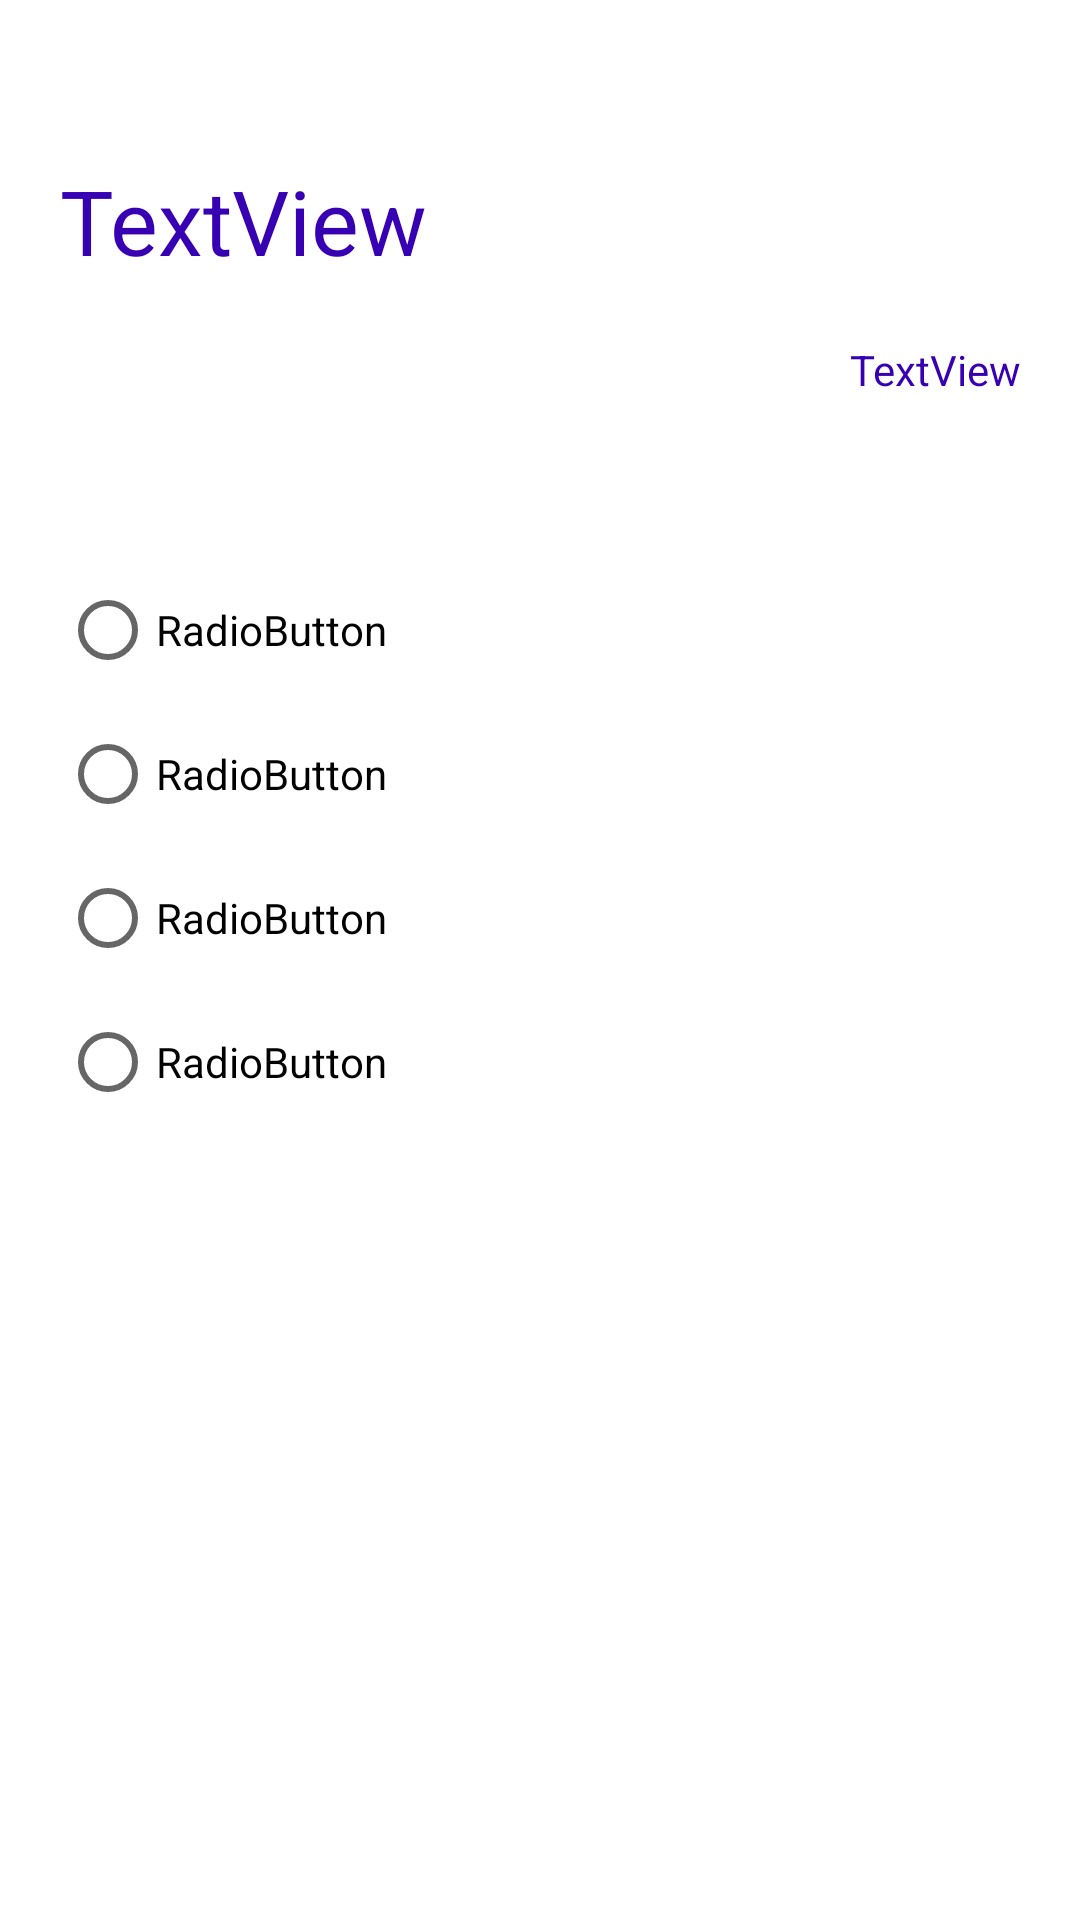

Here is an Android app screen rendered from its layout file. Give the layout XML and the strings, colors and styles it references.
<!-- AndroidManifest.xml: application theme Theme.MindRover -->
<!-- res/layout/fragment_game.xml -->
<?xml version="1.0" encoding="utf-8"?>
<FrameLayout xmlns:android="http://schemas.android.com/apk/res/android"
    xmlns:tools="http://schemas.android.com/tools"
    android:layout_width="match_parent"
    android:layout_height="match_parent"
    tools:context=".GameFragment">

    <LinearLayout
        android:layout_width="match_parent"
        android:layout_height="match_parent"
        android:orientation="vertical">

        <Space
            android:layout_width="match_parent"
            android:layout_height="100px" />

        <TextView
            android:id="@+id/textView2"
            android:layout_width="match_parent"
            android:layout_height="wrap_content"
            android:textSize="30sp"
            android:layout_margin="20sp"
            android:text="TextView" />

        <TextView
            android:id="@+id/points"
            android:layout_width="match_parent"
            android:layout_height="wrap_content"
            android:textAlignment="viewEnd"
            android:layout_marginRight="20sp"
            android:text="TextView" />

        <Space
            android:layout_width="match_parent"
            android:layout_height="100px" />

        <RadioGroup
            android:layout_width="match_parent"
            android:layout_margin="20sp"
            android:layout_height="278dp"
            android:id="@+id/radioGroup">

            <RadioButton
                android:id="@+id/radioButton3"
                android:layout_width="match_parent"
                android:layout_height="wrap_content"
                android:text="RadioButton" />

            <RadioButton
                android:id="@+id/radioButton4"
                android:layout_width="match_parent"
                android:layout_height="wrap_content"
                android:text="RadioButton" />

            <RadioButton
                android:id="@+id/radioButton5"
                android:layout_width="match_parent"
                android:layout_height="wrap_content"
                android:text="RadioButton" />

            <RadioButton
                android:id="@+id/radioButton6"
                android:layout_width="match_parent"
                android:layout_height="wrap_content"
                android:text="RadioButton" />

        </RadioGroup>

        <Space
            android:layout_width="match_parent"
            android:layout_height="wrap_content" />

        <Space
            android:layout_width="match_parent"
            android:layout_height="wrap_content" />

    </LinearLayout>

</FrameLayout>
<!-- resources referenced by this layout -->
<resources>
  <style name="Theme.MindRover" parent="Theme.MaterialComponents.DayNight.DarkActionBar">
          
          <item name="colorPrimary">@color/purple_500</item>
          <item name="colorPrimaryVariant">@color/purple_700</item>
          <item name="colorOnPrimary">@color/white</item>
          
          <item name="colorSecondary">@color/teal_200</item>
          <item name="colorSecondaryVariant">@color/teal_700</item>
          <item name="colorOnSecondary">@color/black</item>
          
          <item name="android:statusBarColor" tools:targetApi="l">?attr/colorPrimaryVariant</item>
          
          <item name="android:textColor">@color/purple_700</item>
      </style>
  <!-- not gathered from this repository: default colours our renderer supplied (Android Studio template values) -->
  <color name="purple_500">#FF6200EE</color>
  <color name="purple_700">#FF3700B3</color>
  <color name="teal_200">#FF03DAC5</color>
  <color name="teal_700">#FF018786</color>
  <color name="black">#FF000000</color>
  <color name="white">#FFFFFFFF</color>
</resources>
